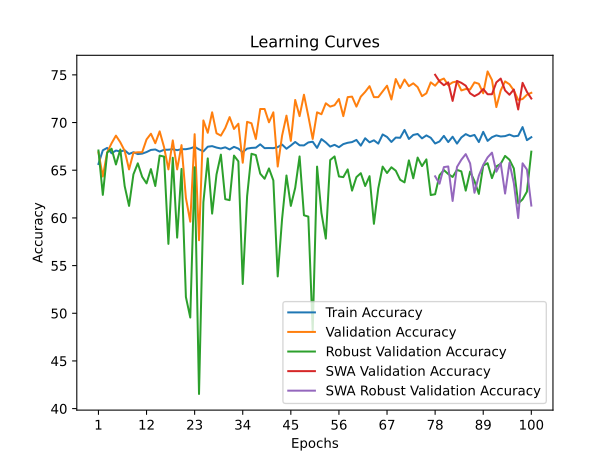

The table this chart was drawn from, first rows:
time; train_accuracy; train_loss; valid_accuracy; valid_loss; valid_accuracy_robust; valid_accuracy_swa; valid_accuracy_robust_swa
10,6490; 65,6554; 1,6384; 66,8828; 1,2368; 67,0690; 66,8828; 67,0690
22,2965; 67,0911; 1,5145; 64,3392; 1,0572; 62,4138; 64,3392; 62,4138
33,1775; 67,3408; 1,5134; 66,8828; 1,0573; 66,8448; 66,8828; 66,8448
44,0521; 66,7790; 1,5215; 67,8304; 0,9924; 67,2586; 67,8304; 67,2586
55,0611; 67,0662; 1,5320; 68,6284; 1,0606; 65,6034; 68,6284; 65,6034
67,2972; 66,9663; 1,5062; 67,9302; 0,9553; 67,1724; 67,9302; 67,1724
77,6755; 67,0911; 1,5050; 67,0324; 1,0451; 63,3276; 67,0324; 63,3276
87,6342; 66,7041; 1,5015; 65,0873; 1,0966; 61,2586; 65,0873; 61,2586
97,3481; 66,8914; 1,5093; 66,8329; 1,0374; 64,5690; 66,8329; 64,5690
107,4991; 66,6916; 1,5065; 66,8828; 0,9607; 65,7241; 66,8828; 65,7241
118,4745; 66,7416; 1,5021; 66,8828; 0,9914; 64,3103; 66,8828; 64,3103
129,5035; 66,9039; 1,4973; 68,2294; 0,9428; 63,6207; 68,2294; 63,6207
139,9108; 67,1286; 1,4983; 68,8279; 0,8985; 65,1207; 68,8279; 65,1207
150,7615; 67,1785; 1,4929; 67,8304; 0,8942; 63,3448; 67,8304; 63,3448
161,0685; 66,9538; 1,5041; 69,0773; 0,8854; 66,5345; 69,0773; 66,5345
172,2563; 67,1411; 1,4790; 67,4314; 0,9283; 66,4310; 67,4314; 66,4310
182,7137; 67,1536; 1,4930; 65,0873; 0,9781; 57,2759; 65,0873; 57,2759
193,1230; 67,2035; 1,4957; 68,1297; 0,8785; 66,3103; 68,1297; 66,3103
203,9807; 67,1036; 1,4937; 65,0873; 1,0001; 57,9310; 65,0873; 57,9310
214,2368; 67,2035; 1,4890; 67,6309; 0,9224; 65,1379; 67,6309; 65,1379
225,3782; 67,2035; 1,4892; 62,0948; 1,0068; 51,7069; 62,0948; 51,7069
235,0914; 67,2909; 1,4871; 59,6010; 1,0806; 49,5517; 59,6010; 49,5517
244,9798; 67,4532; 1,4958; 68,7781; 0,8737; 65,3103; 68,7781; 65,3103
255,4155; 67,1910; 1,4747; 57,6559; 1,2267; 41,5345; 57,6559; 41,5345
266,5042; 66,9788; 1,4903; 70,2244; 0,9068; 61,6379; 70,2244; 61,6379
277,2235; 67,4657; 1,4912; 68,9277; 0,8871; 66,2414; 68,9277; 66,2414
289,1511; 67,5281; 1,4774; 71,0723; 0,8618; 60,4483; 71,0723; 60,4483
300,6754; 67,3783; 1,4802; 68,8778; 0,9388; 64,5517; 68,8778; 64,5517
310,7410; 67,2784; 1,4737; 68,6284; 0,9107; 66,6379; 68,6284; 66,6379
321,8765; 67,4032; 1,4797; 69,4264; 0,8917; 61,9655; 69,4264; 61,9655
333,4473; 67,1785; 1,4820; 70,5736; 0,8474; 61,8621; 70,5736; 61,8621
345,3152; 67,4532; 1,4946; 69,3267; 0,8672; 66,5345; 69,3267; 66,5345
356,2372; 67,2659; 1,4892; 69,8753; 0,8737; 65,9310; 69,8753; 65,9310
368,4407; 66,8914; 1,4860; 65,7855; 0,9532; 53,0690; 65,7855; 53,0690
379,4402; 67,2659; 1,4811; 70,0748; 0,8353; 62,2759; 70,0748; 62,2759
389,6608; 67,3408; 1,4716; 69,9252; 0,8465; 66,7241; 69,9252; 66,7241
400,4749; 67,3658; 1,4786; 68,2793; 0,9143; 66,5862; 68,2793; 66,5862
411,2228; 67,7154; 1,4759; 71,4214; 0,8132; 64,6379; 71,4214; 64,6379
421,5043; 67,3159; 1,4782; 71,4214; 0,8325; 64,1034; 71,4214; 64,1034
431,6319; 67,3283; 1,4771; 70,0249; 0,8272; 65,1897; 70,0249; 65,1897
442,4807; 67,3159; 1,4766; 71,0723; 0,8353; 63,9310; 71,0723; 63,9310
452,8487; 67,4282; 1,4725; 65,3865; 0,9575; 53,8621; 65,3865; 53,8621
462,5813; 67,6904; 1,4747; 68,6284; 0,8734; 59,8966; 68,6284; 59,8966
472,8310; 67,2534; 1,4634; 70,7232; 0,8364; 64,4483; 70,7232; 64,4483
482,6700; 67,5905; 1,4689; 68,0798; 0,8631; 61,2586; 68,0798; 61,2586
492,6385; 67,9650; 1,4622; 72,3691; 0,8200; 63,1552; 72,3691; 63,1552
503,0382; 67,6155; 1,4598; 70,6733; 0,8297; 66,4483; 70,6733; 66,4483
513,1272; 67,6030; 1,4700; 72,9177; 0,8214; 60,2759; 72,9177; 60,2759
522,4176; 67,9151; 1,4657; 70,6733; 0,8252; 60,1379; 70,6733; 60,1379
533,0662; 67,9900; 1,4595; 68,2793; 0,9399; 48,1034; 68,2793; 48,1034
543,8096; 67,3408; 1,4722; 71,0723; 0,8298; 65,3793; 71,0723; 65,3793
555,5532; 68,2647; 1,4655; 70,8728; 0,8208; 60,5172; 70,8728; 60,5172
566,4865; 67,9151; 1,4558; 72,0200; 0,8273; 57,8276; 72,0200; 57,8276
578,5450; 67,4782; 1,4794; 71,6708; 0,7927; 66,0690; 71,6708; 66,0690
589,5414; 67,6654; 1,4616; 71,8204; 0,8121; 66,4483; 71,8204; 66,4483
601,5004; 67,4157; 1,4650; 72,4688; 0,8009; 64,3448; 72,4688; 64,3448
613,4776; 67,7403; 1,4599; 70,6733; 0,8347; 64,2759; 70,6733; 64,2759
624,5700; 67,8777; 1,4633; 72,6683; 0,7822; 65,0862; 72,6683; 65,0862
636,3406; 67,9526; 1,4646; 72,7182; 0,7967; 62,8621; 72,7182; 62,8621
647,9914; 68,1773; 1,4710; 71,6708; 0,7744; 64,2759; 71,6708; 64,2759
... 40 more rows
